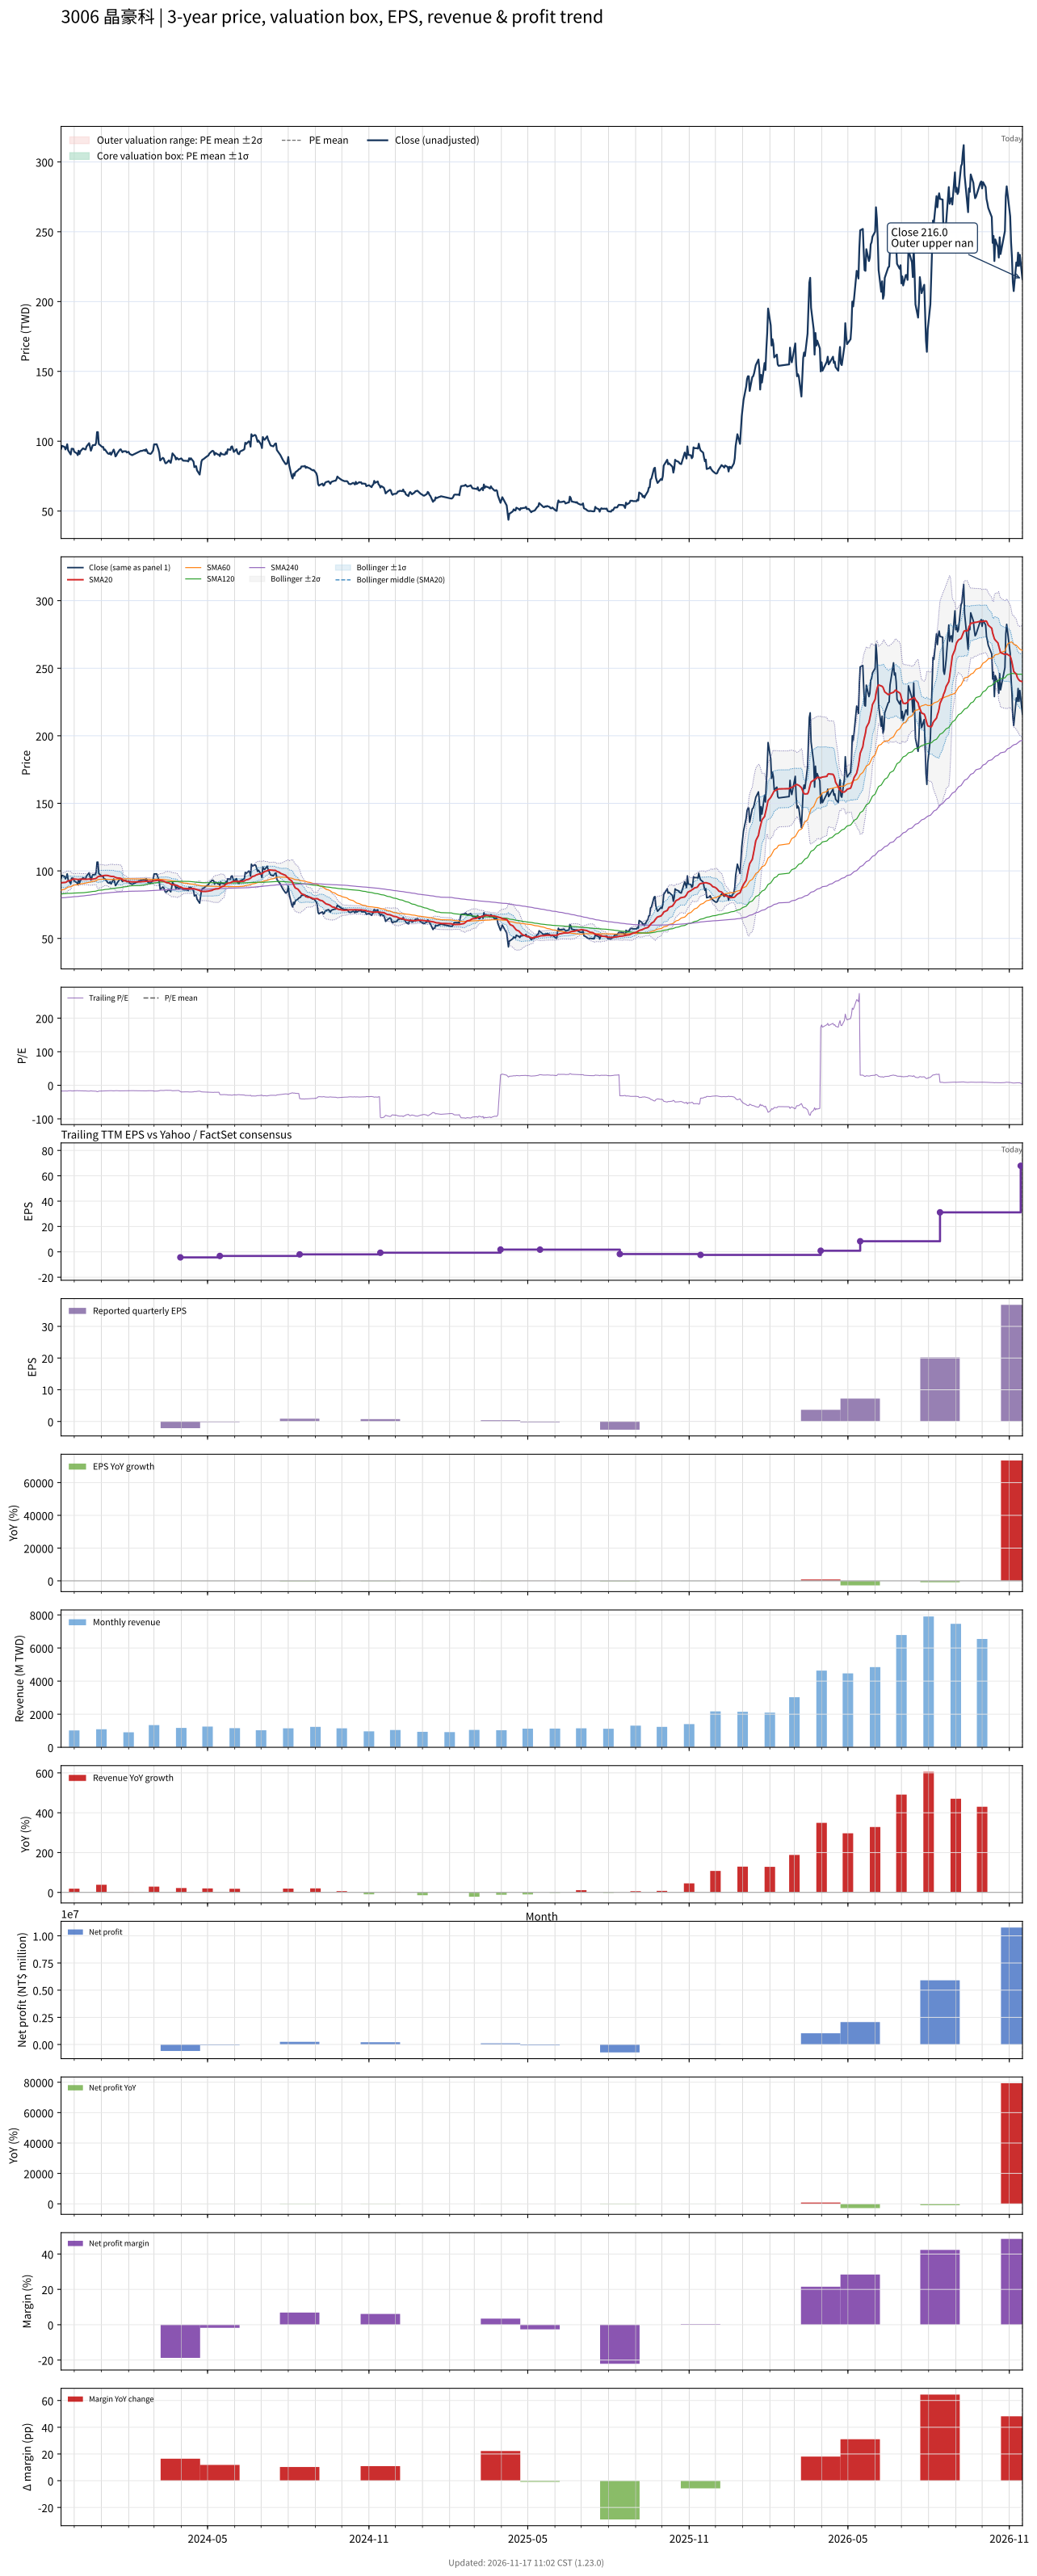

Source data for this figure (header and first rows):
# chart-version: skill-stock-dynamic-val…
date, close, available_date, period_end, eps, ttm_eps, pe, pe_mean, pe_std, price_m2, price_m1, price_mean, price_p1, price_p2, forward_eps, forward_pe, forward_pe_mean, forward_pe_std, forward_price_m2, forward_price_m1, forward_price_mean, forward_price_p1, forward_price_p2, sma20
2023-11-16, 94.6, 2023-11-14, 2023-09-30, -0.57, -5.6, -16.89, , , , , , , , , , , , , , , , , 91.13
2023-11-17, 96.7, 2023-11-14, 2023-09-30, -0.57, -5.6, -17.27, , , , , , , , , , , , , , , , , 91.27
2023-11-20, 95.9, 2023-11-14, 2023-09-30, -0.57, -5.6, -17.12, , , , , , , , , , , , , , , , , 91.41
2023-11-21, 94.1, 2023-11-14, 2023-09-30, -0.57, -5.6, -16.8, , , , , , , , , , , , , , , , , 91.47
2023-11-22, 95.4, 2023-11-14, 2023-09-30, -0.57, -5.6, -17.04, , , , , , , , , , , , , , , , , 91.69
2023-11-23, 97.8, 2023-11-14, 2023-09-30, -0.57, -5.6, -17.46, , , , , , , , , , , , , , , , , 92.24
2023-11-24, 93.6, 2023-11-14, 2023-09-30, -0.57, -5.6, -16.71, , , , , , , , , , , , , , , , , 92.64
2023-11-27, 90.5, 2023-11-14, 2023-09-30, -0.57, -5.6, -16.16, , , , , , , , , , , , , , , , , 92.85
2023-11-28, 94.6, 2023-11-14, 2023-09-30, -0.57, -5.6, -16.89, , , , , , , , , , , , , , , , , 93.39
2023-11-29, 94.6, 2023-11-14, 2023-09-30, -0.57, -5.6, -16.89, , , , , , , , , , , , , , , , , 93.77
2023-11-30, 94.5, 2023-11-14, 2023-09-30, -0.57, -5.6, -16.88, , , , , , , , , , , , , , , , , 93.92
2023-12-01, 92.5, 2023-11-14, 2023-09-30, -0.57, -5.6, -16.52, , , , , , , , , , , , , , , , , 93.92
2023-12-04, 91.3, 2023-11-14, 2023-09-30, -0.57, -5.6, -16.3, , , , , , , , , , , , , , , , , 93.81
2023-12-05, 90, 2023-11-14, 2023-09-30, -0.57, -5.6, -16.07, , , , , , , , , , , , , , , , , 93.61
2023-12-06, 93.2, 2023-11-14, 2023-09-30, -0.57, -5.6, -16.64, , , , , , , , , , , , , , , , , 93.69
2023-12-07, 90.8, 2023-11-14, 2023-09-30, -0.57, -5.6, -16.21, , , , , , , , , , , , , , , , , 93.72
2023-12-08, 92.8, 2023-11-14, 2023-09-30, -0.57, -5.6, -16.57, , , , , , , , , , , , , , , , , 93.86
2023-12-11, 94.9, 2023-11-14, 2023-09-30, -0.57, -5.6, -16.95, , , , , , , , , , , , , , , , , 93.89
2023-12-12, 94.5, 2023-11-14, 2023-09-30, -0.57, -5.6, -16.88, , , , , , , , , , , , , , , , , 93.87
2023-12-13, 94.2, 2023-11-14, 2023-09-30, -0.57, -5.6, -16.82, , , , , , , , , , , , , , , , , 93.83
2023-12-14, 94.1, 2023-11-14, 2023-09-30, -0.57, -5.6, -16.8, , , , , , , , , , , , , , , , , 93.8
2023-12-15, 96.2, 2023-11-14, 2023-09-30, -0.57, -5.6, -17.18, , , , , , , , , , , , , , , , , 93.78
2023-12-18, 98.6, 2023-11-14, 2023-09-30, -0.57, -5.6, -17.61, , , , , , , , , , , , , , , , , 93.91
2023-12-19, 96, 2023-11-14, 2023-09-30, -0.57, -5.6, -17.14, , , , , , , , , , , , , , , , , 94
2023-12-20, 93.2, 2023-11-14, 2023-09-30, -0.57, -5.6, -16.64, , , , , , , , , , , , , , , , , 93.89
2023-12-21, 94.9, 2023-11-14, 2023-09-30, -0.57, -5.6, -16.95, , , , , , , , , , , , , , , , , 93.75
2023-12-22, 97.1, 2023-11-14, 2023-09-30, -0.57, -5.6, -17.34, , , , , , , , , , , , , , , , , 93.92
2023-12-25, 97.3, 2023-11-14, 2023-09-30, -0.57, -5.6, -17.38, , , , , , , , , , , , , , , , , 94.27
2023-12-26, 99, 2023-11-14, 2023-09-30, -0.57, -5.6, -17.68, , , , , , , , , , , , , , , , , 94.48
2023-12-27, 106.5, 2023-11-14, 2023-09-30, -0.57, -5.6, -19.02, , , , , , , , , , , , , , , , , 95.08
2023-12-28, 106.5, 2023-11-14, 2023-09-30, -0.57, -5.6, -19.02, , , , , , , , , , , , , , , , , 95.68
2023-12-29, 98, 2023-11-14, 2023-09-30, -0.57, -5.6, -17.5, , , , , , , , , , , , , , , , , 95.95
2024-01-02, 95.8, 2023-11-14, 2023-09-30, -0.57, -5.6, -17.11, , , , , , , , , , , , , , , , , 96.18
2024-01-03, 95.9, 2023-11-14, 2023-09-30, -0.57, -5.6, -17.12, , , , , , , , , , , , , , , , , 96.47
2024-01-04, 93.8, 2023-11-14, 2023-09-30, -0.57, -5.6, -16.75, , , , , , , , , , , , , , , , , 96.5
2024-01-05, 94.1, 2023-11-14, 2023-09-30, -0.57, -5.6, -16.8, , , , , , , , , , , , , , , , , 96.67
2024-01-08, 91.5, 2023-11-14, 2023-09-30, -0.57, -5.6, -16.34, , , , , , , , , , , , , , , , , 96.61
2024-01-09, 91, 2023-11-14, 2023-09-30, -0.57, -5.6, -16.25, , , , , , , , , , , , , , , , , 96.41
2024-01-10, 90.9, 2023-11-14, 2023-09-30, -0.57, -5.6, -16.23, , , , , , , , , , , , , , , , , 96.23
2024-01-11, 91.9, 2023-11-14, 2023-09-30, -0.57, -5.6, -16.41, , , , , , , , , , , , , , , , , 96.11
2024-01-12, 90.3, 2023-11-14, 2023-09-30, -0.57, -5.6, -16.12, , , , , , , , , , , , , , , , , 95.92
2024-01-15, 94, 2023-11-14, 2023-09-30, -0.57, -5.6, -16.79, , , , , , , , , , , , , , , , , 95.81
2024-01-16, 92.1, 2023-11-14, 2023-09-30, -0.57, -5.6, -16.45, , , , , , , , , , , , , , , , , 95.49
2024-01-17, 89.1, 2023-11-14, 2023-09-30, -0.57, -5.6, -15.91, , , , , , , , , , , , , , , , , 95.14
2024-01-18, 89.8, 2023-11-14, 2023-09-30, -0.57, -5.6, -16.04, , , , , , , , , , , , , , , , , 94.97
2024-01-19, 91.2, 2023-11-14, 2023-09-30, -0.57, -5.6, -16.29, , , , , , , , , , , , , , , , , 94.79
2024-01-22, 93.9, 2023-11-14, 2023-09-30, -0.57, -5.6, -16.77, , , , , , , , , , , , , , , , , 94.63
2024-01-23, 94.2, 2023-11-14, 2023-09-30, -0.57, -5.6, -16.82, , , , , , , , , , , , , , , , , 94.47
2024-01-24, 93.1, 2023-11-14, 2023-09-30, -0.57, -5.6, -16.62, , , , , , , , , , , , , , , , , 94.18
2024-01-25, 92.1, 2023-11-14, 2023-09-30, -0.57, -5.6, -16.45, , , , , , , , , , , , , , , , , 93.46
2024-01-26, 92.8, 2023-11-14, 2023-09-30, -0.57, -5.6, -16.57, , , , , , , , , , , , , , , , , 92.78
2024-01-29, 92.8, 2023-11-14, 2023-09-30, -0.57, -5.6, -16.57, , , , , , , , , , , , , , , , , 92.52
2024-01-30, 91.9, 2023-11-14, 2023-09-30, -0.57, -5.6, -16.41, , , , , , , , , , , , , , , , , 92.32
2024-01-31, 92.2, 2023-11-14, 2023-09-30, -0.57, -5.6, -16.46, , , , , , , , , , , , , , , , , 92.14
2024-02-01, 92.4, 2023-11-14, 2023-09-30, -0.57, -5.6, -16.5, , , , , , , , , , , , , , , , , 92.06
2024-02-02, 91, 2023-11-14, 2023-09-30, -0.57, -5.6, -16.25, , , , , , , , , , , , , , , , , 91.91
2024-02-05, 90, 2023-11-14, 2023-09-30, -0.57, -5.6, -16.07, , , , , , , , , , , , , , , , , 91.83
2024-02-15, 93.1, 2023-11-14, 2023-09-30, -0.57, -5.6, -16.62, , , , , , , , , , , , , , , , , 91.94
2024-02-16, 93, 2023-11-14, 2023-09-30, -0.57, -5.6, -16.61, , , , , , , , , , , , , , , , , 92.05
... 667 more rows
